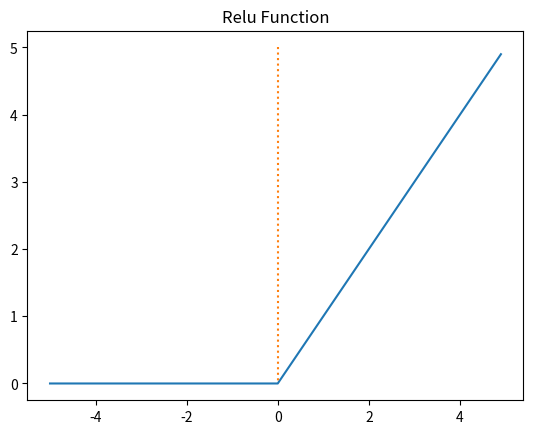

This figure's Python source:
import numpy as np
import matplotlib.pyplot as plt

# 렐루 함수
# f(x)=max(0,x)
# 음수를 입력하면 0을 출력하고, 양수를 입력하면 입력값을 그대로 반환
# 출력값이 특정 양수값에 수렴하지 않으며, 0 이상의 입력값의 경우에는 미분값이 항상 1임
# 깊은 신경망의 은닉층에서 잘 작동하며, 연산 속도도 빠름

# 죽은 렐루(dying ReLU) 문제: 
# 입력값이 음수면 기울기. 즉, 미분값도 0이 되어 이 뉴런은 다시 회생하기 어려움
def relu(x):
    return np.maximum(0, x)

x = np.arange(-5.0, 5.0, 0.1)
y = relu(x)

plt.plot(x, y)
plt.plot([0,0],[5.0,0.0], ':')
plt.title('Relu Function')
plt.show()